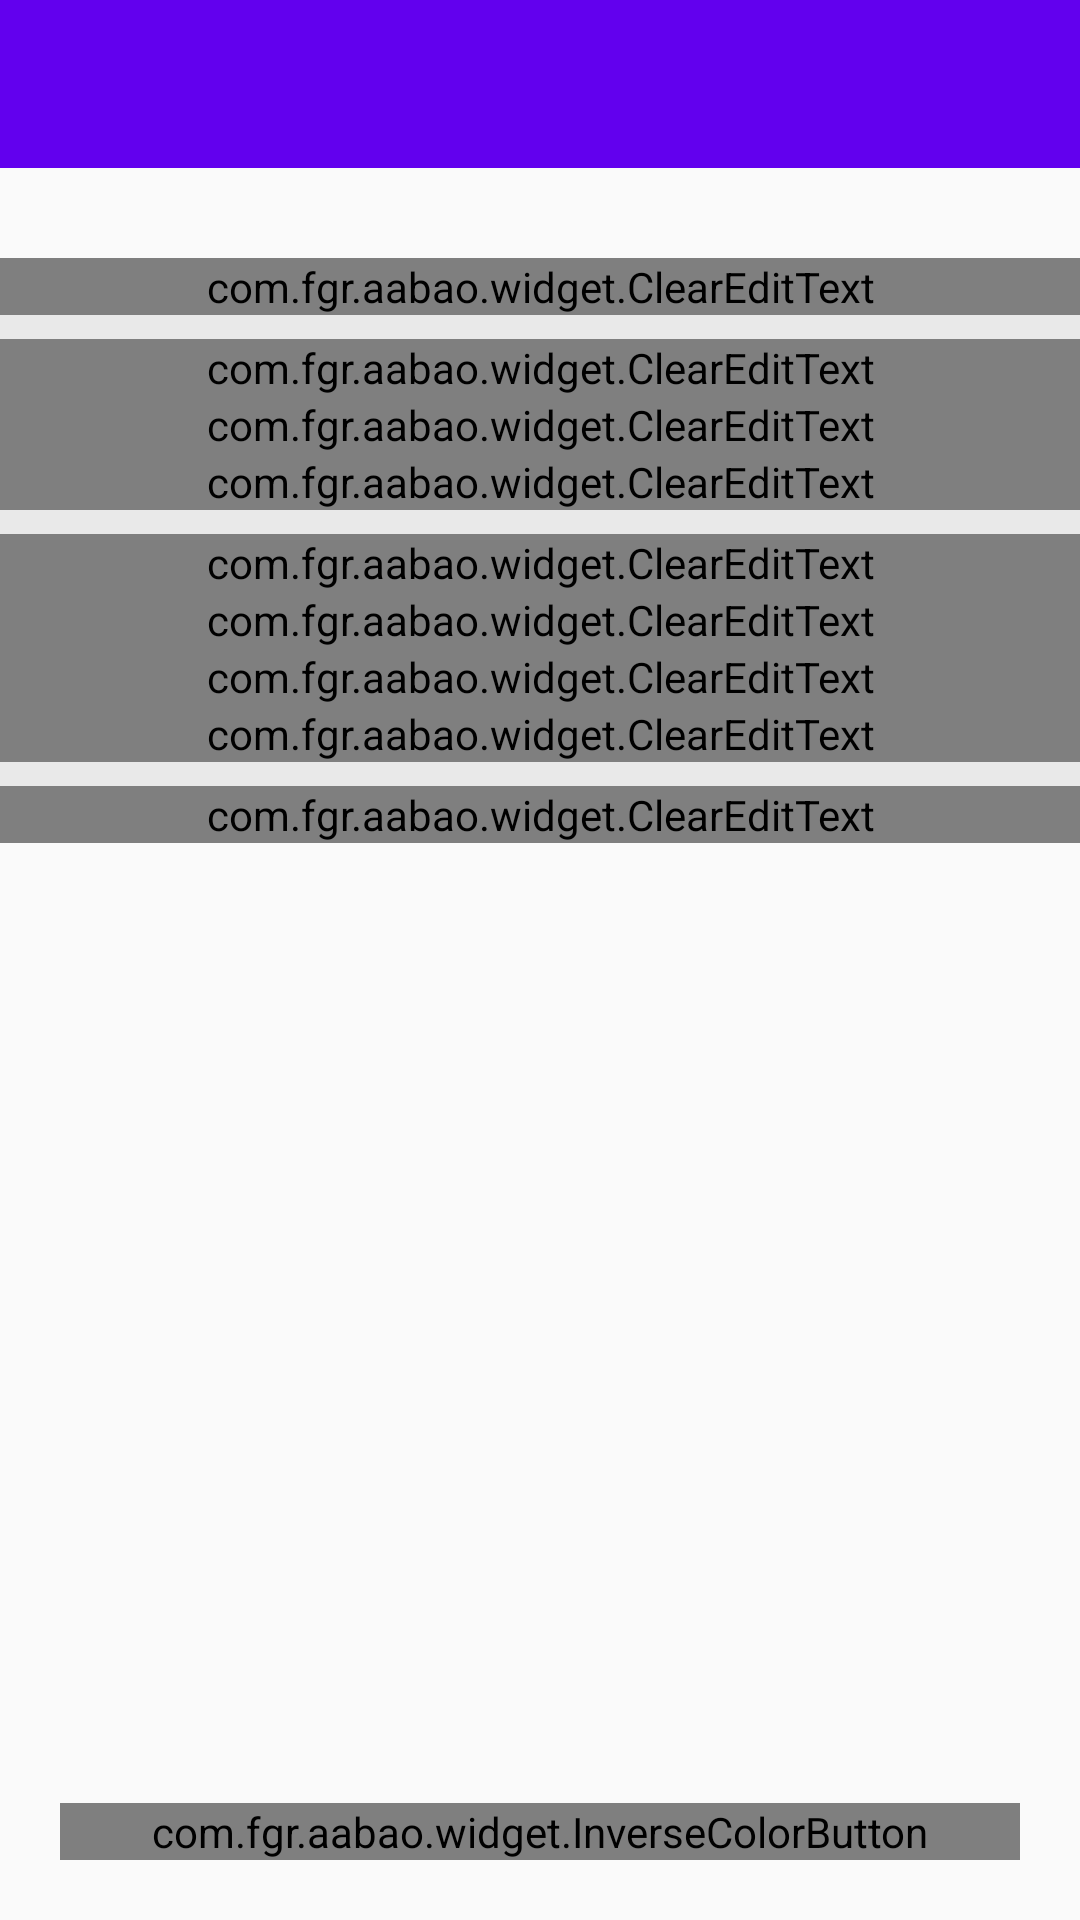

Here is an Android app screen rendered from its layout file. Give the layout XML and the strings, colors and styles it references.
<!-- AndroidManifest.xml: application theme AppTheme -->
<!-- res/layout/activity_member.xml -->
<?xml version="1.0" encoding="utf-8"?>
<LinearLayout xmlns:android="http://schemas.android.com/apk/res/android"
              xmlns:app="http://schemas.android.com/apk/res-auto"
              android:layout_width="match_parent"
              android:layout_height="match_parent"
              android:orientation="vertical">

    <android.support.v7.widget.Toolbar
        android:id="@+id/toolbar"
        style="@style/MyToolbar"
        app:popupTheme="@style/ThemeOverlay.AppCompat.Light"/>

    <ScrollView
        android:layout_width="match_parent"
        android:layout_height="0dp"
        android:layout_weight="1"
        android:overScrollMode="never"
        android:scrollbars="none">

        <LinearLayout
            android:layout_width="match_parent"
            android:layout_height="wrap_content"
            android:orientation="vertical">

            <android.support.design.widget.TextInputLayout
                android:id="@+id/til_name"
                android:layout_width="match_parent"
                android:layout_height="wrap_content"
                android:layout_marginTop="30dp"
                android:paddingLeft="@dimen/activity_horizontal_margin"
                android:paddingRight="@dimen/activity_horizontal_margin">

                <com.fgr.aabao.widget.ClearEditText
                    android:id="@+id/et_name"
                    android:layout_width="match_parent"
                    android:layout_height="wrap_content"
                    android:drawableLeft="@drawable/ic_name"
                    android:drawablePadding="4dp"
                    android:hint="@string/string_name"
                    android:maxLines="1"/>
            </android.support.design.widget.TextInputLayout>

            <View
                android:layout_width="match_parent"
                android:layout_height="8dp"
                android:background="#1000"/>

            <android.support.design.widget.TextInputLayout
                android:layout_width="match_parent"
                android:layout_height="wrap_content"
                android:id="@+id/til_phone"
                android:paddingLeft="@dimen/activity_horizontal_margin"
                android:paddingRight="@dimen/activity_horizontal_margin">

                <com.fgr.aabao.widget.ClearEditText
                    android:id="@+id/et_phone"
                    android:layout_width="match_parent"
                    android:layout_height="wrap_content"
                    android:drawableLeft="@drawable/ic_phone"
                    android:drawablePadding="4dp"
                    android:hint="@string/string_phone"
                    android:maxLines="1"/>
            </android.support.design.widget.TextInputLayout>

            <android.support.design.widget.TextInputLayout
                android:layout_width="match_parent"
                android:layout_height="wrap_content"
                android:paddingLeft="@dimen/activity_horizontal_margin"
                android:paddingRight="@dimen/activity_horizontal_margin">

                <com.fgr.aabao.widget.ClearEditText
                    android:id="@+id/et_company"
                    android:layout_width="match_parent"
                    android:layout_height="wrap_content"
                    android:drawableLeft="@drawable/ic_company"
                    android:drawablePadding="4dp"
                    android:hint="@string/string_company"
                    android:maxLines="1"/>
            </android.support.design.widget.TextInputLayout>

            <android.support.design.widget.TextInputLayout
                android:layout_width="match_parent"
                android:layout_height="wrap_content"
                android:paddingLeft="@dimen/activity_horizontal_margin"
                android:paddingRight="@dimen/activity_horizontal_margin">

                <com.fgr.aabao.widget.ClearEditText
                    android:id="@+id/et_post"
                    android:layout_width="match_parent"
                    android:layout_height="wrap_content"
                    android:drawableLeft="@drawable/ic_profession"
                    android:drawablePadding="4dp"
                    android:hint="@string/string_profession"
                    android:maxLines="1"/>
            </android.support.design.widget.TextInputLayout>

            <View
                android:layout_width="match_parent"
                android:layout_height="8dp"
                android:background="#1000"/>

            <android.support.design.widget.TextInputLayout
                android:layout_width="match_parent"
                android:layout_height="wrap_content"
                android:paddingLeft="@dimen/activity_horizontal_margin"
                android:paddingRight="@dimen/activity_horizontal_margin">

                <com.fgr.aabao.widget.ClearEditText
                    android:id="@+id/et_address"
                    android:layout_width="match_parent"
                    android:layout_height="wrap_content"
                    android:drawableLeft="@drawable/ic_location"
                    android:drawablePadding="4dp"
                    android:hint="@string/string_location"
                    android:maxLines="1"/>
            </android.support.design.widget.TextInputLayout>

            <android.support.design.widget.TextInputLayout
                android:layout_width="match_parent"
                android:layout_height="wrap_content"
                android:paddingLeft="@dimen/activity_horizontal_margin"
                android:paddingRight="@dimen/activity_horizontal_margin">

                <com.fgr.aabao.widget.ClearEditText
                    android:id="@+id/et_dear"
                    android:layout_width="match_parent"
                    android:layout_height="wrap_content"
                    android:drawableLeft="@drawable/ic_dear"
                    android:drawablePadding="4dp"
                    android:hint="@string/string_dears"
                    android:maxLines="1"/>
            </android.support.design.widget.TextInputLayout>

            <android.support.design.widget.TextInputLayout
                android:layout_width="match_parent"
                android:layout_height="wrap_content"
                android:paddingLeft="@dimen/activity_horizontal_margin"
                android:paddingRight="@dimen/activity_horizontal_margin">

                <com.fgr.aabao.widget.ClearEditText
                    android:id="@+id/et_birthday"
                    android:layout_width="match_parent"
                    android:layout_height="wrap_content"
                    android:drawableLeft="@drawable/ic_birthday"
                    android:drawablePadding="4dp"
                    android:hint="@string/string_birthday"
                    android:maxLines="1"/>
            </android.support.design.widget.TextInputLayout>

            <android.support.design.widget.TextInputLayout
                android:layout_width="match_parent"
                android:layout_height="wrap_content"
                android:paddingLeft="@dimen/activity_horizontal_margin"
                android:paddingRight="@dimen/activity_horizontal_margin">

                <com.fgr.aabao.widget.ClearEditText
                    android:id="@+id/et_other"
                    android:layout_width="match_parent"
                    android:layout_height="wrap_content"
                    android:drawableLeft="@drawable/ic_other"
                    android:drawablePadding="4dp"
                    android:hint="@string/string_other"
                    android:maxLines="1"/>
            </android.support.design.widget.TextInputLayout>

            <View
                android:layout_width="match_parent"
                android:layout_height="8dp"
                android:background="#1000"/>

            <android.support.design.widget.TextInputLayout
                android:layout_width="match_parent"
                android:layout_height="wrap_content"
                android:paddingLeft="@dimen/activity_horizontal_margin"
                android:paddingRight="@dimen/activity_horizontal_margin">

                <com.fgr.aabao.widget.ClearEditText
                    android:id="@+id/et_remark"
                    android:layout_width="match_parent"
                    android:layout_height="wrap_content"
                    android:drawableLeft="@drawable/ic_remark"
                    android:drawablePadding="4dp"
                    android:hint="@string/string_remark"
                    android:minLines="3"/>
            </android.support.design.widget.TextInputLayout>

            <android.support.v7.widget.RecyclerView
                android:layout_width="match_parent"
                android:layout_height="0dp"
                />
        </LinearLayout>
    </ScrollView>

    <com.fgr.aabao.widget.InverseColorButton
        android:id="@+id/btn_member_save"
        android:layout_width="match_parent"
        android:layout_height="wrap_content"
        android:layout_margin="20dp"
        android:text="@string/string_save"
        app:inverseColor="#33CC33"
        app:whiteFillFirst="false"/>
</LinearLayout>
<!-- resources referenced by this layout -->
<resources>
  <!-- drawable ic_company (drawable) -->
  <vector xmlns:android="http://schemas.android.com/apk/res/android"
          android:width="24dp"
          android:height="24dp"
          android:viewportHeight="24.0"
          android:viewportWidth="24.0">
      <path
          android:fillColor="#88000000"
          android:pathData="M4,10v7h3v-7L4,10zM10,10v7h3v-7h-3zM2,22h19v-3L2,19v3zM16,10v7h3v-7h-3zM11.5,1L2,6v2h19L21,6l-9.5,-5z"/>
  </vector>
  <!-- drawable ic_name (drawable) -->
  <vector xmlns:android="http://schemas.android.com/apk/res/android"
          android:width="24dp"
          android:height="24dp"
          android:viewportHeight="24.0"
          android:viewportWidth="24.0">
      <path
          android:fillColor="#88000000"
          android:pathData="M3,5v14c0,1.1 0.89,2 2,2h14c1.1,0 2,-0.9 2,-2L21,5c0,-1.1 -0.9,-2 -2,-2L5,3c-1.11,0 -2,0.9 -2,2zM15,9c0,1.66 -1.34,3 -3,3s-3,-1.34 -3,-3 1.34,-3 3,-3 3,1.34 3,3zM6,17c0,-2 4,-3.1 6,-3.1s6,1.1 6,3.1v1L6,18v-1z"/>
  </vector>
  <!-- drawable ic_other (drawable) -->
  <vector xmlns:android="http://schemas.android.com/apk/res/android"
          android:width="24dp"
          android:height="24dp"
          android:viewportHeight="24.0"
          android:viewportWidth="24.0">
      <path
          android:fillColor="#88000000"
          android:pathData="M11,17h2v-6h-2v6zM12,2C6.48,2 2,6.48 2,12s4.48,10 10,10 10,-4.48 10,-10S17.52,2 12,2zM12,20c-4.41,0 -8,-3.59 -8,-8s3.59,-8 8,-8 8,3.59 8,8 -3.59,8 -8,8zM11,9h2L13,7h-2v2z"/>
  </vector>
  <!-- drawable ic_profession (drawable) -->
  <vector xmlns:android="http://schemas.android.com/apk/res/android"
          android:width="24dp"
          android:height="24dp"
          android:viewportHeight="24.0"
          android:viewportWidth="24.0">
      <path
          android:fillColor="#88000000"
          android:pathData="M11,17h2v-1h1c0.55,0 1,-0.45 1,-1v-3c0,-0.55 -0.45,-1 -1,-1h-3v-1h4L15,8h-2L13,7h-2v1h-1c-0.55,0 -1,0.45 -1,1v3c0,0.55 0.45,1 1,1h3v1L9,14v2h2v1zM20,4L4,4c-1.11,0 -1.99,0.89 -1.99,2L2,18c0,1.11 0.89,2 2,2h16c1.11,0 2,-0.89 2,-2L22,6c0,-1.11 -0.89,-2 -2,-2zM20,18L4,18L4,6h16v12z"/>
  </vector>
  <!-- drawable ic_remark (drawable) -->
  <vector xmlns:android="http://schemas.android.com/apk/res/android"
          android:width="24dp"
          android:height="24dp"
          android:viewportHeight="24.0"
          android:viewportWidth="24.0">
      <path
          android:fillColor="#88000000"
          android:pathData="M19,2h-4.18C14.4,0.84 13.3,0 12,0c-1.3,0 -2.4,0.84 -2.82,2L5,2c-1.1,0 -2,0.9 -2,2v16c0,1.1 0.9,2 2,2h14c1.1,0 2,-0.9 2,-2L21,4c0,-1.1 -0.9,-2 -2,-2zM12,2c0.55,0 1,0.45 1,1s-0.45,1 -1,1 -1,-0.45 -1,-1 0.45,-1 1,-1zM19,20L5,20L5,4h2v3h10L17,4h2v16z"/>
  </vector>
  <string name="string_birthday">生日</string>
  <string name="string_company">公司</string>
  <string name="string_dears">昵称</string>
  <string name="string_location">地址</string>
  <string name="string_name">姓名</string>
  <string name="string_other">其他</string>
  <string name="string_phone">手机</string>
  <string name="string_profession">职位</string>
  <string name="string_remark">备注</string>
  <string name="string_save">保存</string>
  <style name="MyToolbar">
          <item name="android:layout_width">match_parent</item>
          <item name="android:layout_height">?attr/actionBarSize</item>
          <item name="android:background">?attr/colorPrimary</item>
          <item name="android:theme">@style/ThemeOverlay.AppCompat.Dark.ActionBar</item>
      </style>
  <style name="AppTheme" parent="Theme.AppCompat.Light.NoActionBar">
          
          <item name="colorPrimary">@color/colorPrimary</item>
          <item name="colorPrimaryDark">@color/colorPrimaryDark</item>
          <item name="colorAccent">@color/colorAccent</item>
      </style>
  <!-- not gathered from this repository: default colours our renderer supplied (Android Studio template values) -->
  <color name="colorPrimary">#FF6200EE</color>
  <color name="colorPrimaryDark">#FF3700B3</color>
  <color name="colorAccent">#FF03DAC5</color>
</resources>
